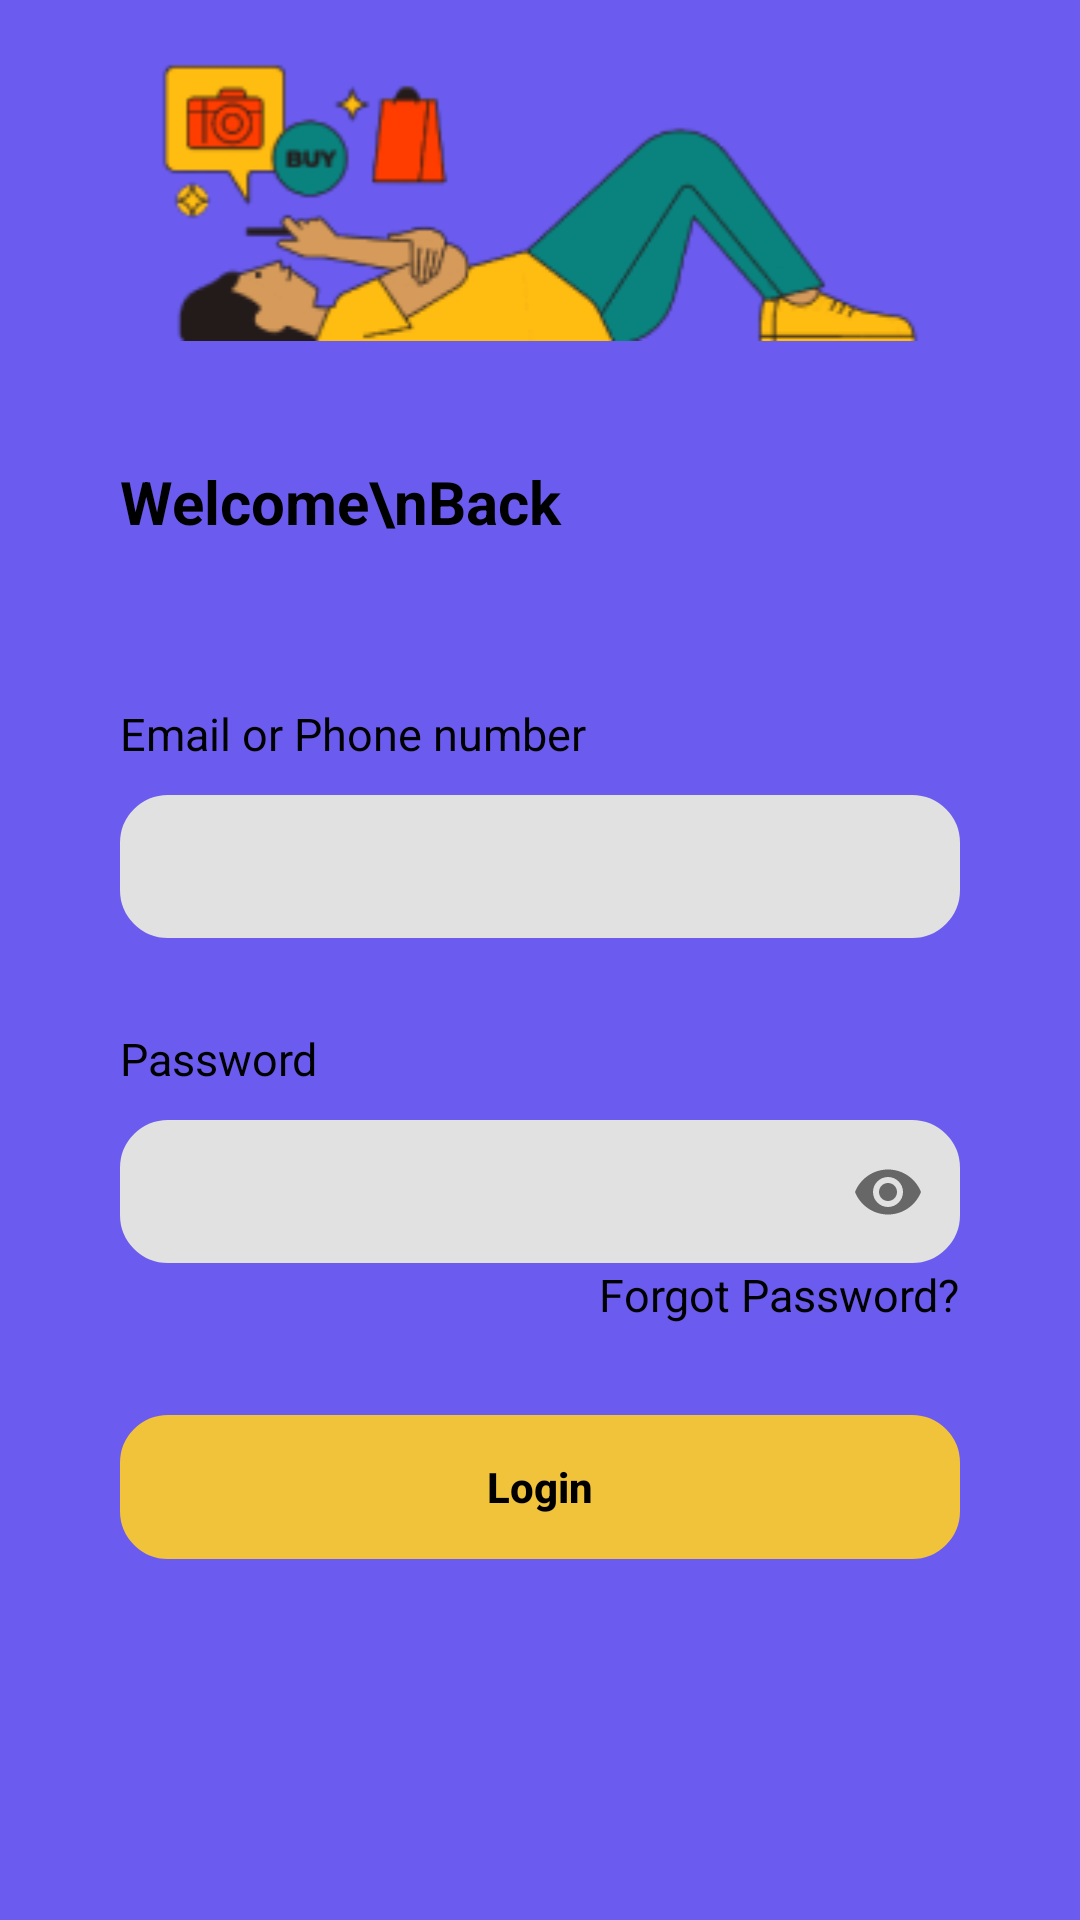

Here is an Android app screen rendered from its layout file. Give the layout XML and the strings, colors and styles it references.
<!-- AndroidManifest.xml: application theme Theme.ECommerce -->
<!-- res/layout/activity_login.xml -->
<?xml version="1.0" encoding="utf-8"?>
<layout xmlns:android="http://schemas.android.com/apk/res/android"
    xmlns:app="http://schemas.android.com/apk/res-auto"
    xmlns:tools="http://schemas.android.com/tools">

    <androidx.constraintlayout.widget.ConstraintLayout
        android:layout_width="match_parent"
        android:layout_height="match_parent"
        android:background="@color/mainColor_purple"
        tools:context=".ui.login.LoginActivity">

        <ImageView
            android:id="@+id/iv_imageLogin"
            android:layout_width="wrap_content"
            android:layout_height="wrap_content"
            android:contentDescription="@string/image_welcome"
            android:src="@drawable/image_login_register"
            app:layout_constraintBottom_toTopOf="@+id/linearLayout"
            app:layout_constraintEnd_toEndOf="parent"
            app:layout_constraintStart_toStartOf="parent" />

        <LinearLayout
            android:id="@+id/linearLayout"
            android:layout_width="match_parent"
            android:layout_height="wrap_content"
            android:background="@drawable/background_login_register"
            android:orientation="vertical"
            android:padding="40dp"
            app:layout_constraintBottom_toBottomOf="parent">

            <TextView
                android:layout_width="wrap_content"
                android:layout_height="wrap_content"
                android:minLines="2"
                android:text="Welcome\nBack"
                android:textColor="@color/black"
                android:textSize="20dp"
                android:textStyle="bold" />

            <TextView
                android:id="@+id/tv_email_or_phone"
                android:layout_width="wrap_content"
                android:layout_height="wrap_content"
                android:layout_marginTop="30dp"
                android:text="Email or Phone number"
                android:textColor="@color/black"
                android:textSize="15sp"
                app:layout_constraintStart_toStartOf="parent"
                app:layout_constraintTop_toBottomOf="@+id/tv_sign_to_started" />


            <com.google.android.material.textfield.TextInputLayout
                android:id="@+id/textInputPhone"
                style="@style/Widget.MaterialComponents.TextInputLayout.OutlinedBox.Dense"
                android:layout_width="match_parent"
                android:layout_height="wrap_content"
                android:layout_marginTop="5dp"
                app:layout_constraintEnd_toEndOf="parent"
                app:layout_constraintStart_toStartOf="parent"
                app:layout_constraintTop_toBottomOf="@+id/tv_email_or_phone">

                <EditText
                    android:id="@+id/et_emailPhone"
                    android:layout_width="match_parent"
                    android:layout_height="wrap_content"
                    android:layout_gravity="center_vertical"
                    android:autofillHints="phone"
                    android:background="@drawable/background_button"
                    android:backgroundTint="@color/background_textInput"
                    android:inputType="text"
                    android:textColor="@color/black"
                    android:textStyle="bold" />

            </com.google.android.material.textfield.TextInputLayout>

            <TextView
                android:id="@+id/tv_password"
                android:layout_width="wrap_content"
                android:layout_height="wrap_content"
                android:layout_marginTop="30dp"
                android:text="Password"
                android:textColor="@color/black"
                android:textSize="15sp"
                app:layout_constraintStart_toStartOf="parent"
                app:layout_constraintTop_toBottomOf="@+id/textInputPhone" />


            <com.google.android.material.textfield.TextInputLayout
                android:id="@+id/textInputPassword"
                style="@style/Widget.MaterialComponents.TextInputLayout.OutlinedBox.Dense"
                android:layout_width="match_parent"
                android:layout_height="wrap_content"
                android:layout_marginTop="5dp"
                app:layout_constraintEnd_toEndOf="parent"
                app:layout_constraintStart_toStartOf="parent"
                app:layout_constraintTop_toBottomOf="@+id/tv_password"
                app:passwordToggleEnabled="true">

                <EditText
                    android:id="@+id/et_password"
                    android:layout_width="match_parent"
                    android:layout_height="wrap_content"
                    android:layout_gravity="center_vertical"
                    android:autofillHints="password"
                    android:background="@drawable/background_button"
                    android:backgroundTint="@color/background_textInput"
                    android:inputType="textPassword"
                    android:textColor="@color/black"
                    android:textStyle="bold" />

            </com.google.android.material.textfield.TextInputLayout>

            <TextView
                android:id="@+id/tv_forgotPassword"
                android:layout_width="wrap_content"
                android:layout_height="wrap_content"
                android:layout_gravity="end"
                android:text="Forgot Password?"
                android:textColor="@color/black"
                android:textSize="15sp"
                app:layout_constraintStart_toStartOf="parent"
                app:layout_constraintTop_toBottomOf="@+id/tv_sign_to_started" />

            <androidx.appcompat.widget.AppCompatButton
                android:id="@+id/btnLogin"
                android:layout_width="match_parent"
                android:layout_height="wrap_content"
                android:layout_marginTop="30dp"
                android:background="@drawable/background_button"
                android:backgroundTint="@color/buttonColorYellow"
                android:text="Login"
                android:textAllCaps="false"
                android:textColor="@color/black"
                android:textStyle="bold"
                app:layout_constraintBottom_toTopOf="@+id/textView"
                app:layout_constraintEnd_toEndOf="parent"
                app:layout_constraintStart_toStartOf="parent" />

            <TextView
                android:id="@+id/tvRegisterOption"
                android:layout_width="wrap_content"
                android:layout_height="wrap_content"
                android:layout_gravity="center"
                android:layout_marginTop="10dp"
                android:layout_marginBottom="50dp"
                tools:text="Already have an account ? Log In"
                android:textSize="15dp"
                android:textStyle="bold"
                app:layout_constraintBottom_toBottomOf="parent"
                app:layout_constraintEnd_toEndOf="parent"
                app:layout_constraintStart_toStartOf="parent" />


        </LinearLayout>

    </androidx.constraintlayout.widget.ConstraintLayout>
</layout>
<!-- resources referenced by this layout -->
<resources>
  <color name="background_textInput">#E1E1E1</color>
  <color name="black">#FF000000</color>
  <color name="buttonColorYellow">#F1C33A</color>
  <color name="mainColor_purple">#6B5CEF</color>
  <!-- drawable background_button (drawable) -->
  <?xml version="1.0" encoding="utf-8"?>
  <shape xmlns:android="http://schemas.android.com/apk/res/android">
      <stroke
          android:width="2dp"
          android:color="@color/black" />
      <corners android:radius="15dp" />
  </shape>
  <!-- drawable image_login_register: png bitmap (drawable, 16016 bytes) -->
  <string name="image_welcome">Image_welcome</string>
  <style name="Theme.ECommerce" parent="Theme.MaterialComponents.DayNight.NoActionBar">
          
          <item name="colorPrimary">@color/purple_500</item>
          <item name="colorPrimaryVariant">@color/purple_700</item>
          <item name="colorOnPrimary">@color/white</item>
          
          <item name="colorSecondary">@color/teal_200</item>
          <item name="colorSecondaryVariant">@color/teal_700</item>
          <item name="colorOnSecondary">@color/black</item>
          
          <item name="android:statusBarColor">@color/mainColor_purple</item>
          
      </style>
  <color name="purple_500">#FF6200EE</color>
  <color name="purple_700">#FF3700B3</color>
  <color name="white">#FFFFFFFF</color>
  <color name="teal_200">#FF03DAC5</color>
  <color name="teal_700">#FF018786</color>
</resources>
